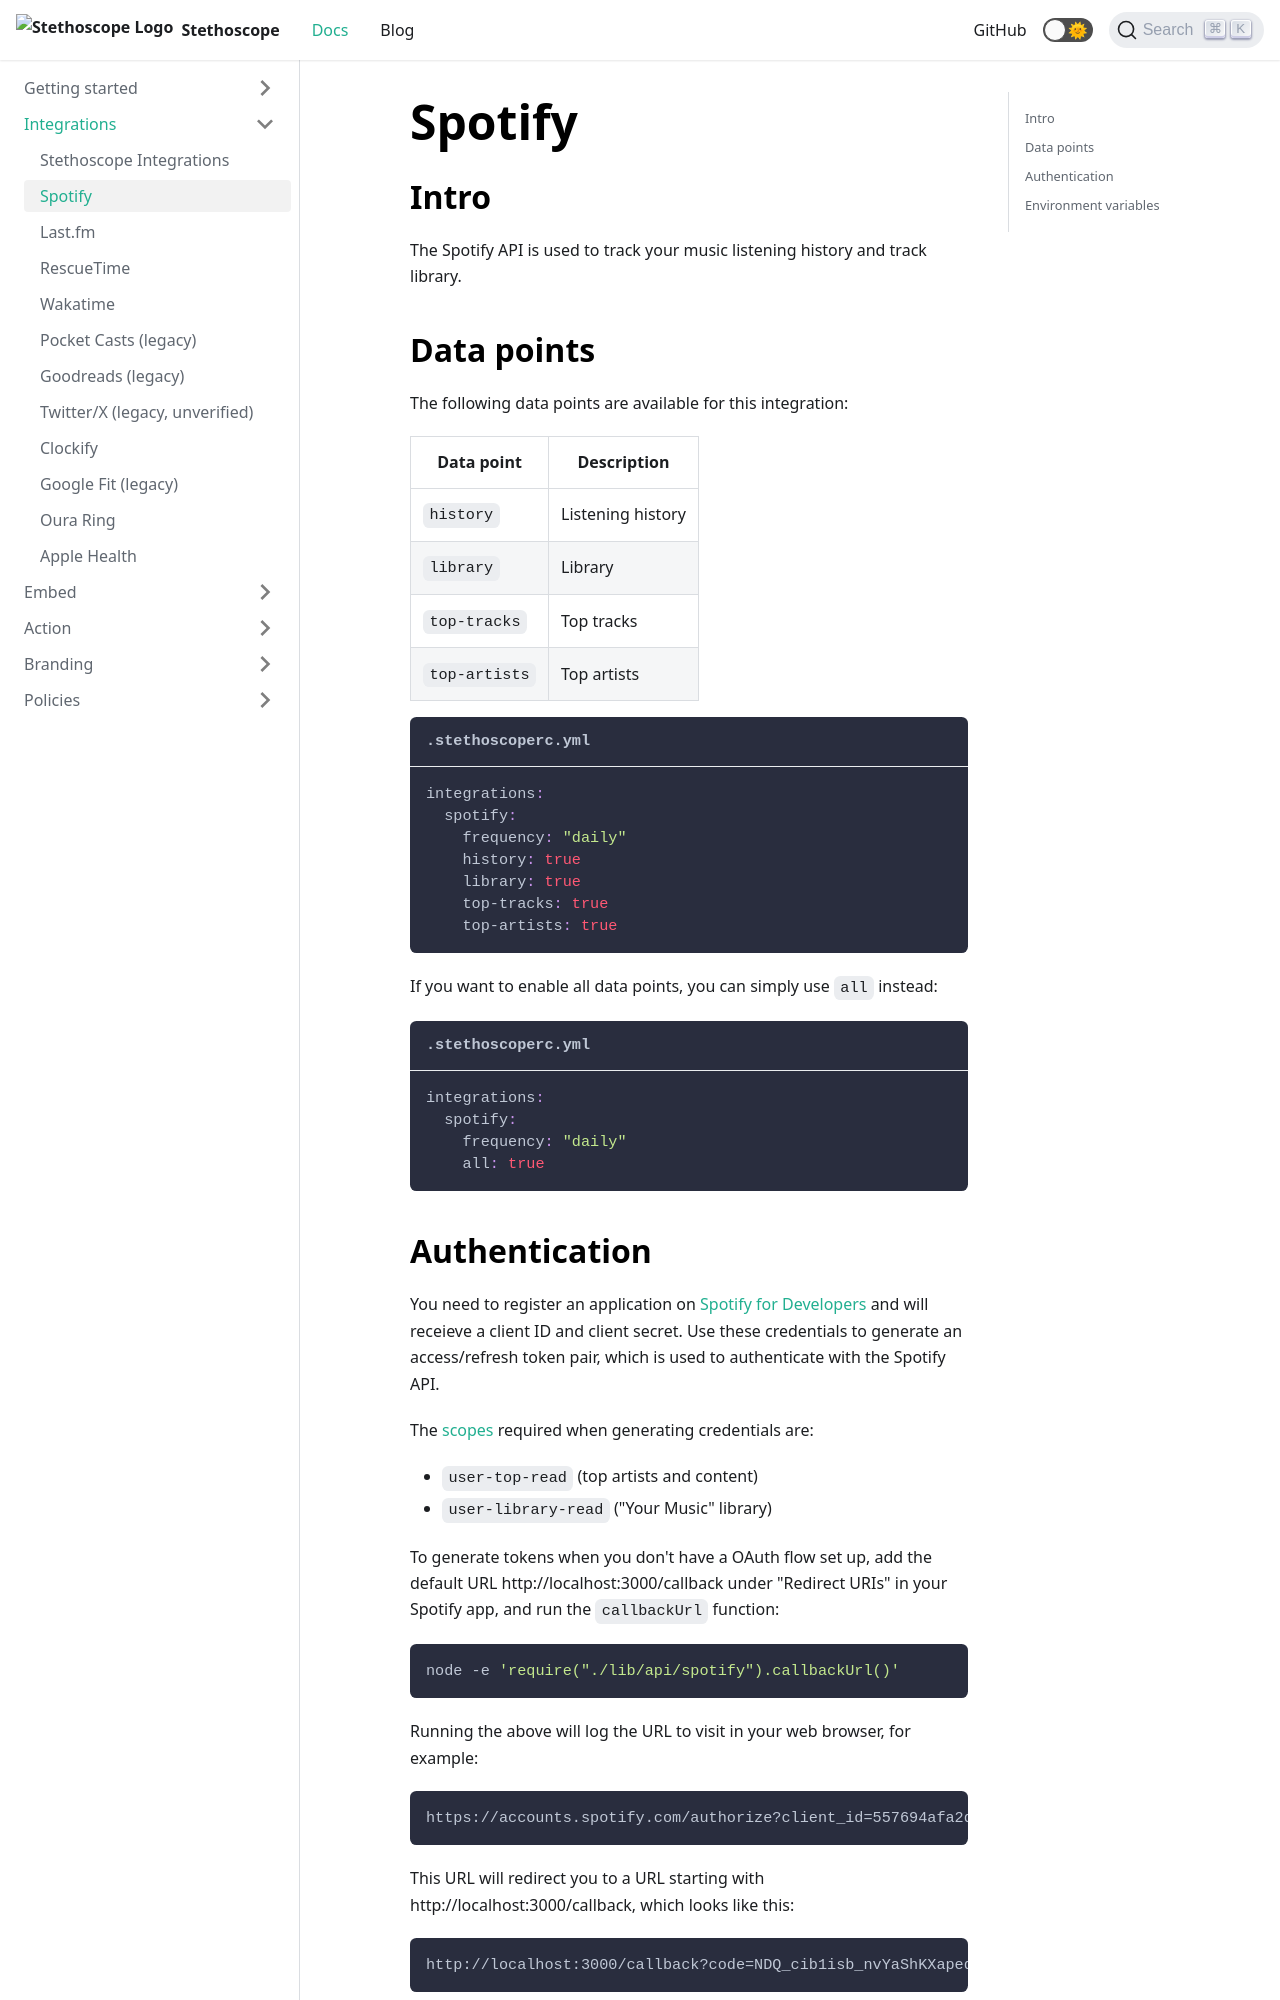

repository: stethoscope-js/stethoscope.js.org · page: docs/integrations/spotify/index.html · generator: docusaurus

---
title: Spotify
---

## Intro

The Spotify API is used to track your music listening history and track library.

## Data points

The following data points are available for this integration:

| Data point    | Description       |
| ------------- | ----------------- |
| `history`     | Listening history |
| `library`     | Library           |
| `top-tracks`  | Top tracks        |
| `top-artists` | Top artists       |

```yaml title=".stethoscoperc.yml"
integrations:
  spotify:
    frequency: "daily"
    history: true
    library: true
    top-tracks: true
    top-artists: true
```

If you want to enable all data points, you can simply use `all` instead:

```yaml title=".stethoscoperc.yml"
integrations:
  spotify:
    frequency: "daily"
    all: true
```
